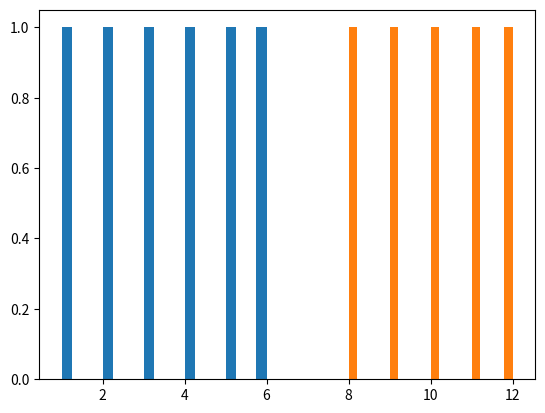

Generate this figure with matplotlib:
import numpy as np
import matplotlib.pyplot as plt

a = np.array([1, 2, 3, 4, 5, 6])
b = np.array([8, 9, 10, 11, 12])

plt.hist(a, bins=20)
plt.hist(b, bins=20)
plt.show()
